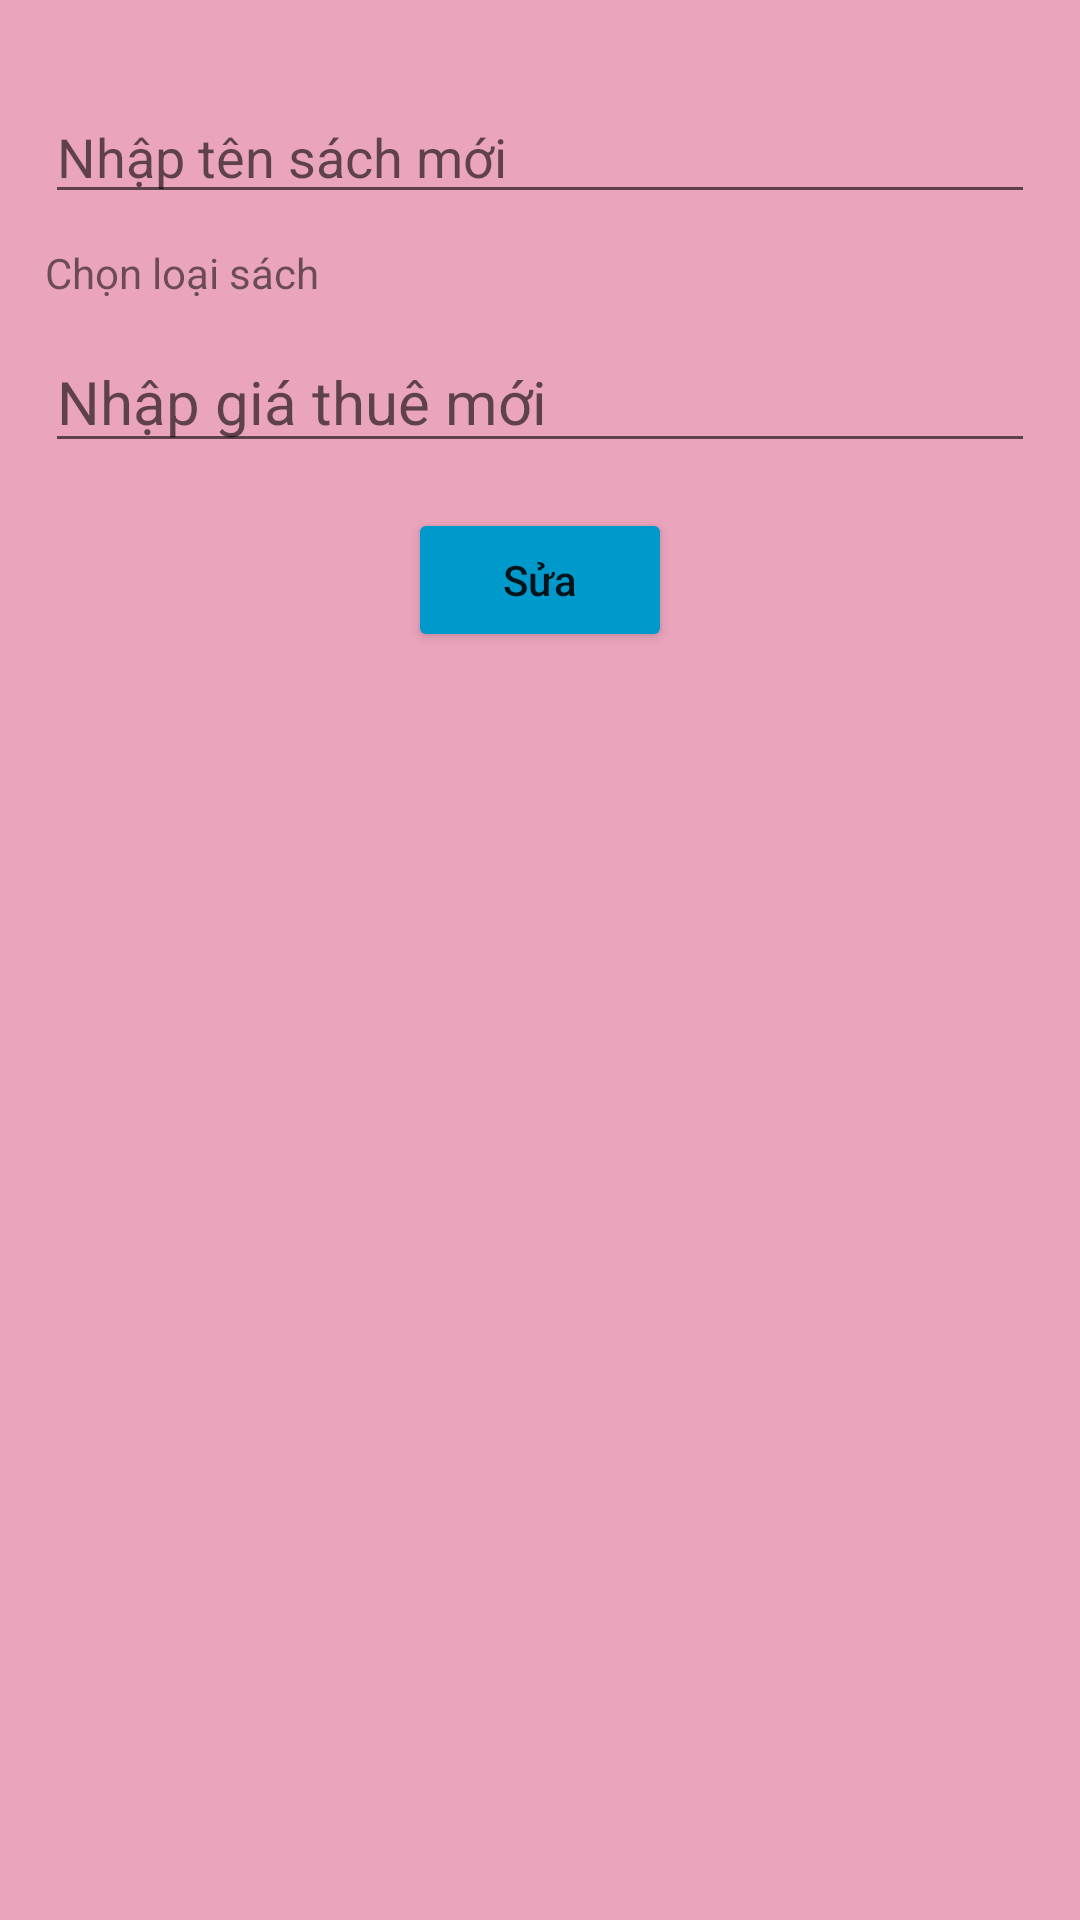

The Android layout XML behind this screen, and the referenced resources:
<!-- AndroidManifest.xml: application theme Theme.PNlib -->
<!-- res/layout/layout_edit_sach.xml -->
<?xml version="1.0" encoding="utf-8"?>
<LinearLayout xmlns:android="http://schemas.android.com/apk/res/android"
    android:layout_width="300dp"
    android:layout_height="wrap_content"
    android:background="@color/pink1"
    android:gravity="center_horizontal"
    android:orientation="vertical"
    android:padding="15dp">

    <EditText
        android:id="@+id/edt_sua_ten_sach"
        android:layout_width="match_parent"
        android:layout_height="wrap_content"
        android:layout_marginTop="15dp"
        android:hint="Nhập tên sách mới" />

    <TextView
        android:layout_width="match_parent"
        android:layout_height="wrap_content"
        android:layout_marginTop="10dp"
        android:text="Chọn loại sách" />

    <androidx.appcompat.widget.AppCompatSpinner
        android:id="@+id/sp_sua_loai_sach"
        android:layout_width="match_parent"
        android:layout_height="wrap_content"
        android:background="@android:color/darker_gray" />

    <EditText
        android:id="@+id/edt_sua_gia_thue"
        android:layout_width="match_parent"
        android:layout_height="wrap_content"
        android:layout_marginTop="10dp"
        android:hint="Nhập giá thuê mới"
        android:inputType="numberDecimal"
        android:textSize="20dp" />

    <Button
        android:id="@+id/btn_sua_sach"
        android:layout_width="wrap_content"
        android:layout_height="wrap_content"
        android:layout_marginTop="15dp"
        android:backgroundTint="@android:color/holo_blue_dark"
        android:text="Sửa"
        android:textAllCaps="false" />

</LinearLayout>
<!-- resources referenced by this layout -->
<resources>
  <color name="pink1">#EAA4BC</color>
  <style name="Theme.PNlib" parent="Theme.MaterialComponents.DayNight.NoActionBar">
          
          <item name="colorPrimary">@color/purple_500</item>
          <item name="colorPrimaryVariant">@color/purple_700</item>
          <item name="colorOnPrimary">@color/white</item>
          
          <item name="colorSecondary">@color/teal_200</item>
          <item name="colorSecondaryVariant">@color/teal_700</item>
          <item name="colorOnSecondary">@color/black</item>
          
          <item name="android:statusBarColor" tools:targetApi="l">?attr/colorPrimaryVariant</item>
          
          <item name="android:windowFullscreen">true</item>
      </style>
  <color name="purple_500">#FF6200EE</color>
  <color name="purple_700">#FF3700B3</color>
  <color name="white">#FFFFFFFF</color>
  <color name="teal_200">#96F1E8</color>
  <color name="teal_700">#FF018786</color>
  <color name="black">#FF000000</color>
</resources>
